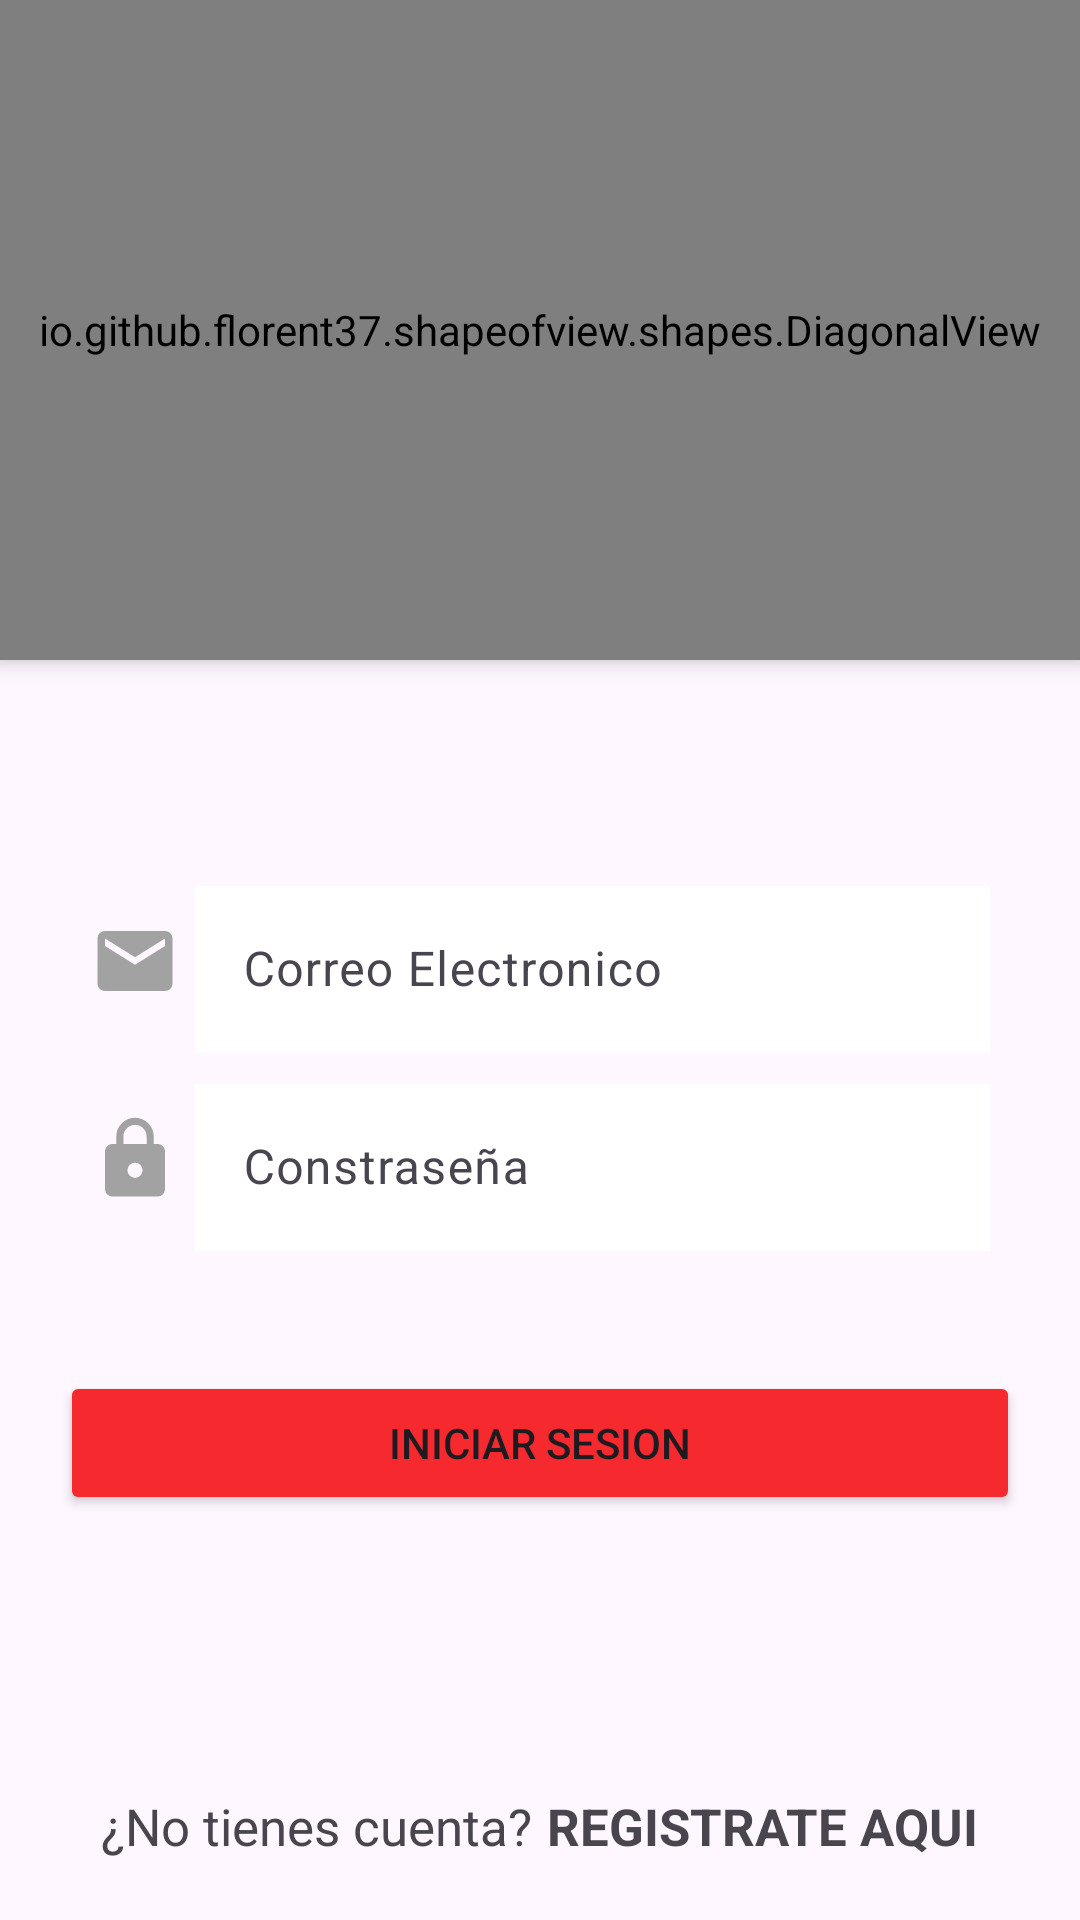

Produce the Android XML layout that renders to this screen, including the resource entries it uses.
<!-- AndroidManifest.xml: application theme Theme.Chat -->
<!-- res/layout/activity_main.xml -->
<?xml version="1.0" encoding="utf-8"?>
<androidx.coordinatorlayout.widget.CoordinatorLayout xmlns:android="http://schemas.android.com/apk/res/android"
    xmlns:app="http://schemas.android.com/apk/res-auto"
    xmlns:tools="http://schemas.android.com/tools"
    android:layout_width="match_parent"
    android:layout_height="match_parent"
    tools:context=".activities.MainActivity">

    <LinearLayout
        android:layout_width="match_parent"
        android:layout_height="match_parent"
        android:orientation="vertical">

        <io.github.florent37.shapeofview.shapes.DiagonalView

            android:layout_width="match_parent"
            android:layout_height="220dp"
            android:elevation="4dp"
            app:shape_diagonal_angle="10"
            app:shape_diagonal_position="bottom">

            <View
                android:layout_width="match_parent"
                android:layout_height="match_parent"
                android:background="@color/red"/>


            <ImageView
                android:layout_width="220dp"
                android:layout_height="180dp"
                android:src="@drawable/opticdev_gray"
                android:layout_gravity="center|top"/>

        </io.github.florent37.shapeofview.shapes.DiagonalView>




        <LinearLayout
            android:layout_width="match_parent"
            android:layout_height="wrap_content"
            android:orientation="horizontal"
            android:layout_marginLeft="30dp"
            android:layout_marginRight="30dp"
            android:layout_marginTop="70dp"
            android:gravity="center">

            <ImageView
                android:layout_width="30dp"
                android:layout_height="30dp"
                android:src="@drawable/ic_email"
                android:layout_marginRight="5dp"/>

            <com.google.android.material.textfield.TextInputLayout
                android:layout_width="match_parent"
                android:layout_height="wrap_content">
                <com.google.android.material.textfield.TextInputEditText
                    android:id="@+id/txtInputEmail"
                    android:layout_width="match_parent"
                    android:layout_height="wrap_content"
                    android:hint="Correo Electronico"
                    android:inputType="textEmailAddress"
                    android:background="@color/white"/>
            </com.google.android.material.textfield.TextInputLayout>
        </LinearLayout>

        <LinearLayout
            android:layout_width="match_parent"
            android:layout_height="wrap_content"
            android:orientation="horizontal"
            android:layout_marginLeft="30dp"
            android:layout_marginRight="30dp"
            android:layout_marginTop="5dp"
            android:gravity="center">

            <ImageView
                android:layout_width="30dp"
                android:layout_height="30dp"
                android:src="@drawable/ic_password"
                android:layout_marginRight="5dp"/>

            <com.google.android.material.textfield.TextInputLayout
                android:layout_width="match_parent"
                android:layout_height="wrap_content">
                <com.google.android.material.textfield.TextInputEditText
                    android:id="@+id/txtInputPassword"
                    android:layout_width="match_parent"
                    android:layout_height="wrap_content"
                    android:hint="Constraseña"
                    android:inputType="textPassword"
                    android:background="@color/white"/>
            </com.google.android.material.textfield.TextInputLayout>
        </LinearLayout>


        <Button
            android:id="@+id/btnIniciar"
            android:layout_width="match_parent"
            android:layout_height="wrap_content"
            android:text="INICIAR SESION"
            android:layout_marginTop="40dp"
            android:layout_marginLeft="20dp"
            android:layout_marginRight="20dp"
            android:backgroundTint="@color/red"/>

    </LinearLayout>

    <LinearLayout
        android:layout_width="match_parent"
        android:layout_height="wrap_content"
        android:orientation="horizontal"
        android:gravity="center"
        android:layout_gravity="bottom"
        android:layout_marginBottom="20dp">

        <TextView
            android:layout_width="wrap_content"
            android:layout_height="wrap_content"
            android:text="¿No tienes cuenta?"
            android:textSize="17sp"/>
        <TextView
            android:id="@+id/txtRegistrar"
            android:layout_width="wrap_content"
            android:layout_height="wrap_content"
            android:text="REGISTRATE AQUI"
            android:textSize="17sp"
            android:textStyle="bold"
            android:layout_marginLeft="5dp"/>

    </LinearLayout>



</androidx.coordinatorlayout.widget.CoordinatorLayout>
<!-- resources referenced by this layout -->
<resources>
  <color name="red">#F6292F</color>
  <color name="white">#FFFFFF</color>
  <!-- drawable ic_email (drawable) -->
  <vector android:height="80dp" android:tint="#A2A2A2"
      android:viewportHeight="24" android:viewportWidth="24"
      android:width="80dp" xmlns:android="http://schemas.android.com/apk/res/android">
      <path android:fillColor="@android:color/white" android:pathData="M20,4L4,4c-1.1,0 -1.99,0.9 -1.99,2L2,18c0,1.1 0.9,2 2,2h16c1.1,0 2,-0.9 2,-2L22,6c0,-1.1 -0.9,-2 -2,-2zM20,8l-8,5 -8,-5L4,6l8,5 8,-5v2z"/>
  </vector>
  <!-- drawable ic_password (drawable) -->
  <vector android:height="80dp" android:tint="#A2A2A2"
      android:viewportHeight="24" android:viewportWidth="24"
      android:width="80dp" xmlns:android="http://schemas.android.com/apk/res/android">
      <path android:fillColor="@android:color/white" android:pathData="M18,8h-1L17,6c0,-2.76 -2.24,-5 -5,-5S7,3.24 7,6v2L6,8c-1.1,0 -2,0.9 -2,2v10c0,1.1 0.9,2 2,2h12c1.1,0 2,-0.9 2,-2L20,10c0,-1.1 -0.9,-2 -2,-2zM12,17c-1.1,0 -2,-0.9 -2,-2s0.9,-2 2,-2 2,0.9 2,2 -0.9,2 -2,2zM15.1,8L8.9,8L8.9,6c0,-1.71 1.39,-3.1 3.1,-3.1 1.71,0 3.1,1.39 3.1,3.1v2z"/>
  </vector>
  <style name="Theme.Chat" parent="Base.Theme.Chat" />
  <style name="Base.Theme.Chat" parent="Theme.Material3.DayNight.NoActionBar">
          
          
          <item name="android:statusBarColor">@color/red</item>
      </style>
</resources>
